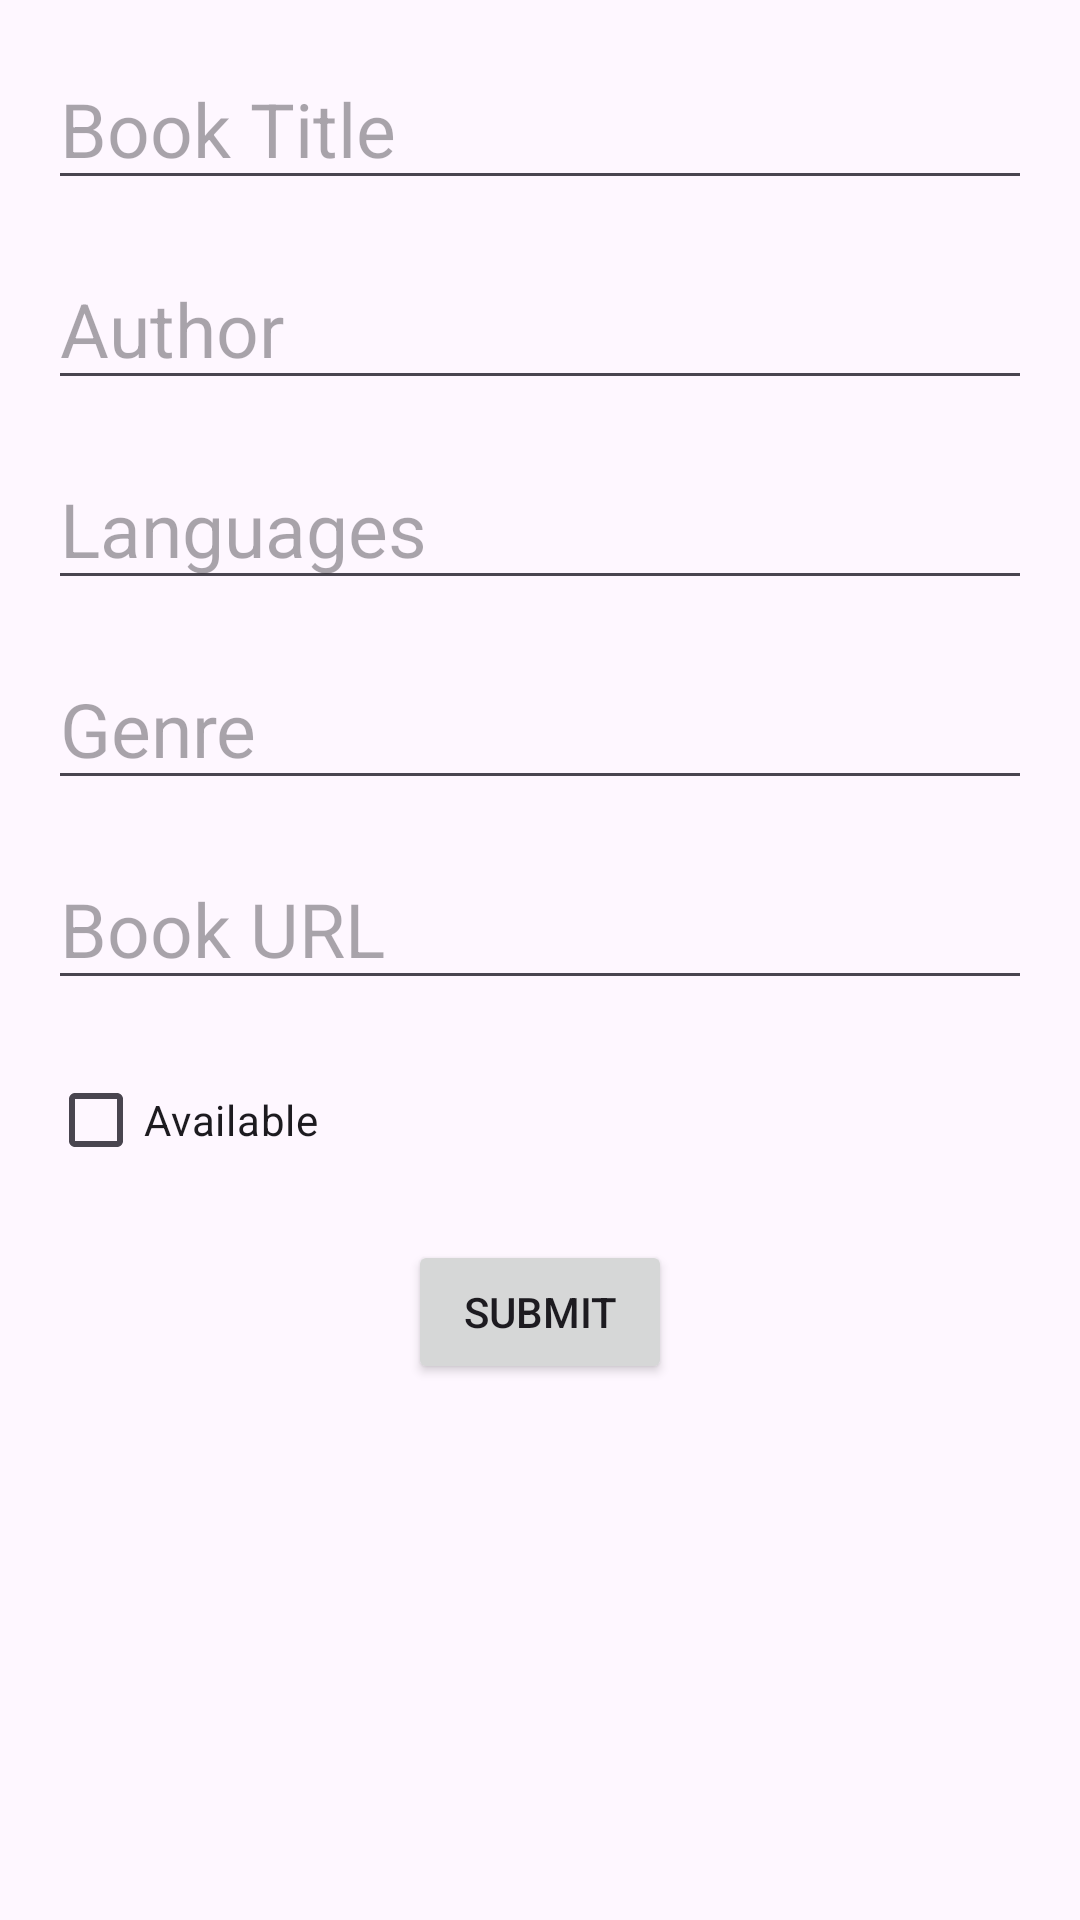

Layout XML and referenced resources for this Android screen:
<!-- AndroidManifest.xml: application theme Theme.Project_firstpage -->
<!-- res/layout/activity_add_edit_book.xml -->
<?xml version="1.0" encoding="utf-8"?>
<LinearLayout xmlns:android="http://schemas.android.com/apk/res/android"
    android:layout_width="match_parent"
    android:layout_height="match_parent"
    android:orientation="vertical"
    android:padding="16dp">

    <EditText
        android:id="@+id/edtTitle"
        android:layout_width="match_parent"
        android:layout_height="wrap_content"
        android:hint="Book Title"
        android:inputType="text"
        android:textSize="25sp"
        android:layout_marginBottom="16dp"/>

    <EditText
        android:id="@+id/edtAuthor"
        android:layout_width="match_parent"
        android:layout_height="wrap_content"
        android:hint="Author"
        android:inputType="text"
        android:textSize="25sp"
        android:layout_marginBottom="16dp"/>

    <EditText
        android:id="@+id/languages"
        android:layout_width="match_parent"
        android:layout_height="wrap_content"
        android:hint="Languages"
        android:inputType="text"
        android:textSize="25sp"
        android:layout_marginBottom="16dp"/>

    <EditText
        android:id="@+id/genere"
        android:layout_width="match_parent"
        android:layout_height="wrap_content"
        android:hint="Genre"
        android:inputType="text"
        android:textSize="25sp"
        android:layout_marginBottom="16dp"/>

    <EditText
        android:id="@+id/image"
        android:layout_width="match_parent"
        android:layout_height="wrap_content"
        android:hint="Book URL"
        android:inputType="text"
        android:textSize="25sp"
        android:layout_marginBottom="16dp"/>

    <CheckBox
        android:id="@+id/checkboxAvailable"
        android:layout_width="wrap_content"
        android:layout_height="wrap_content"
        android:text="Available"
        android:layout_marginBottom="16dp"/>

    <Button
        android:id="@+id/btnSubmit"
        android:layout_width="wrap_content"
        android:layout_height="wrap_content"
        android:text="Submit"
        android:layout_gravity="center"/>
</LinearLayout>
<!-- resources referenced by this layout -->
<resources>
  <style name="Theme.Project_firstpage" parent="Base.Theme.Project_firstpage" />
  <style name="Base.Theme.Project_firstpage" parent="Theme.Material3.DayNight.NoActionBar">
          
          
          <item name="android:statusBarColor">@color/primary</item>
      </style>
  <color name="primary">#414F99</color>
</resources>
